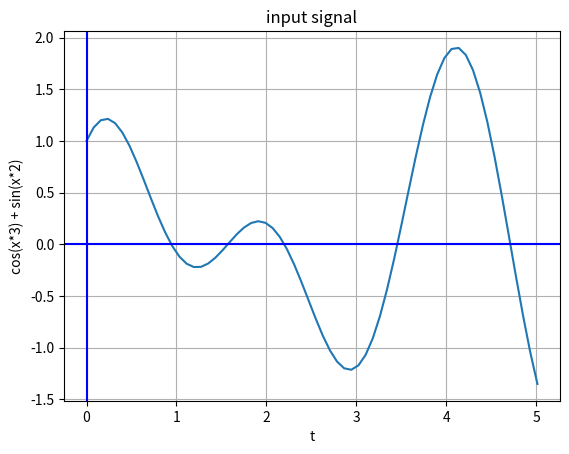
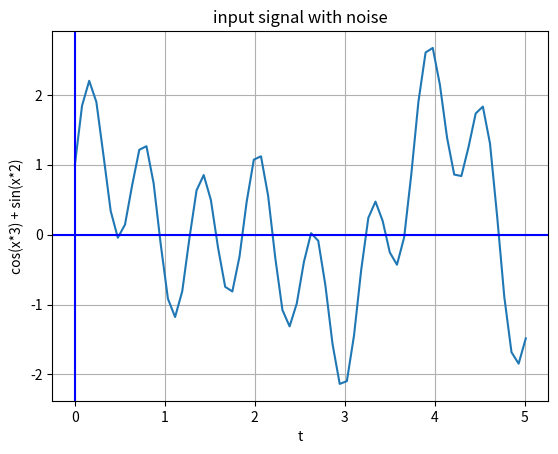
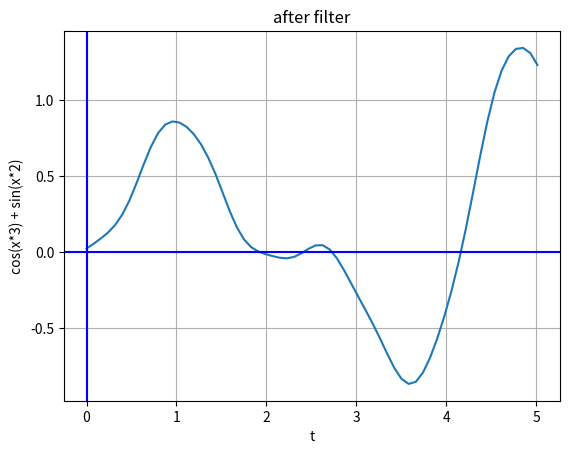

These figures' Python source, in order:
import numpy as np
from math import *
import time
import matplotlib.pyplot as plt
from matplotlib.backends.backend_pdf import PdfPages


#Добавление шумов
def add_noise(data, noise):
    result = [0] * len(data)
    for i in range(len(data)):
        result[i] = data[i] + noise[i]

    return result


#Расчёт импульсной характеристики фильтра
def get_impulse_response(fd, fs, fx, N):
    H = [0] * N  # Импульсная характеристика фильтра
    H_id = [0] * N  # Идеальная импульсная характеристика
    W = [0] * N  # Весовая функция

    fc = (fs + fx) / (2 * fd)

    for i in range(N):
        if i == 0:
            H_id[i] = 2*pi*fc
        else:
            H_id[i] = sin(2*pi*fc*i )/(pi*i)
        #весовая функция Хеминга
        W [i] = 0.54 - 0.46 * cos((2*pi*i) / (N-1))
        H [i] = H_id[i] * W[i]

    return H


#Нормировка импульсной характеристики double
def normalization_impulse_response(H):
    N = len(H)
    result = [0] * N
    SUM = 0

    for i in range(N):
        SUM += H[i]
    for i in range(N):
        result[i] = H[i] / SUM

    return result


#Фильтрация
def filter_data(input, filter):
    out = [0] * len(input)

    for i in range(len(input)):
        out[i]=0.
        for j in range(len(filter) - 1):
            if i >= j:
                out[i]+= filter[j]*input[i-j]

    return out


if __name__ == '__main__':
    N = 20  # Длина фильтра
    Fd = 8000  # Частота дискретизации входных данных
    Fs = 100 # Частота полосы пропускания
    Fx = 1 / (4 * pi)  # Частота полосы затухания

    # initialization
    input = [None] * 64
    noise = [None] * 64
    t = [0] * 64
    step = 1 / (4 * pi)

    for i in range(64):
        input[i] = cos(3*t[i]) + sin(2*t[i])
        noise[i] = sin(10 * t[i])
        if i < 63:
            t[i + 1] = t[i] + step

    input_wint_noise = add_noise(input, noise)

    pp = PdfPages('report_lab_4.pdf')
    # input
    plt.plot(t, input)
    plt.xlabel('t')
    plt.ylabel('cos(x*3) + sin(x*2)')
    plt.title('input signal')
    plt.grid(True)
    plt.axhline(0, color='blue')
    plt.axvline(0, color='blue')
    pp.savefig()
    plt.close()

    # noise
    plt.plot(t, input_wint_noise)
    plt.xlabel('t')
    plt.ylabel('cos(x*3) + sin(x*2)')
    plt.title('input signal with noise')
    plt.grid(True)
    plt.axhline(0, color='blue')
    plt.axvline(0, color='blue')
    pp.savefig()
    plt.close()

    imp_resp = get_impulse_response(Fd, Fs, Fx, N)
    filter = normalization_impulse_response(imp_resp)

    result = filter_data(input_wint_noise, filter)

    # result
    plt.plot(t, result)
    plt.xlabel('t')
    plt.ylabel('cos(x*3) + sin(x*2)')
    plt.title('after filter')
    plt.grid(True)
    plt.axhline(0, color='blue')
    plt.axvline(0, color='blue')
    pp.savefig()
    plt.close()

    pp.close()
